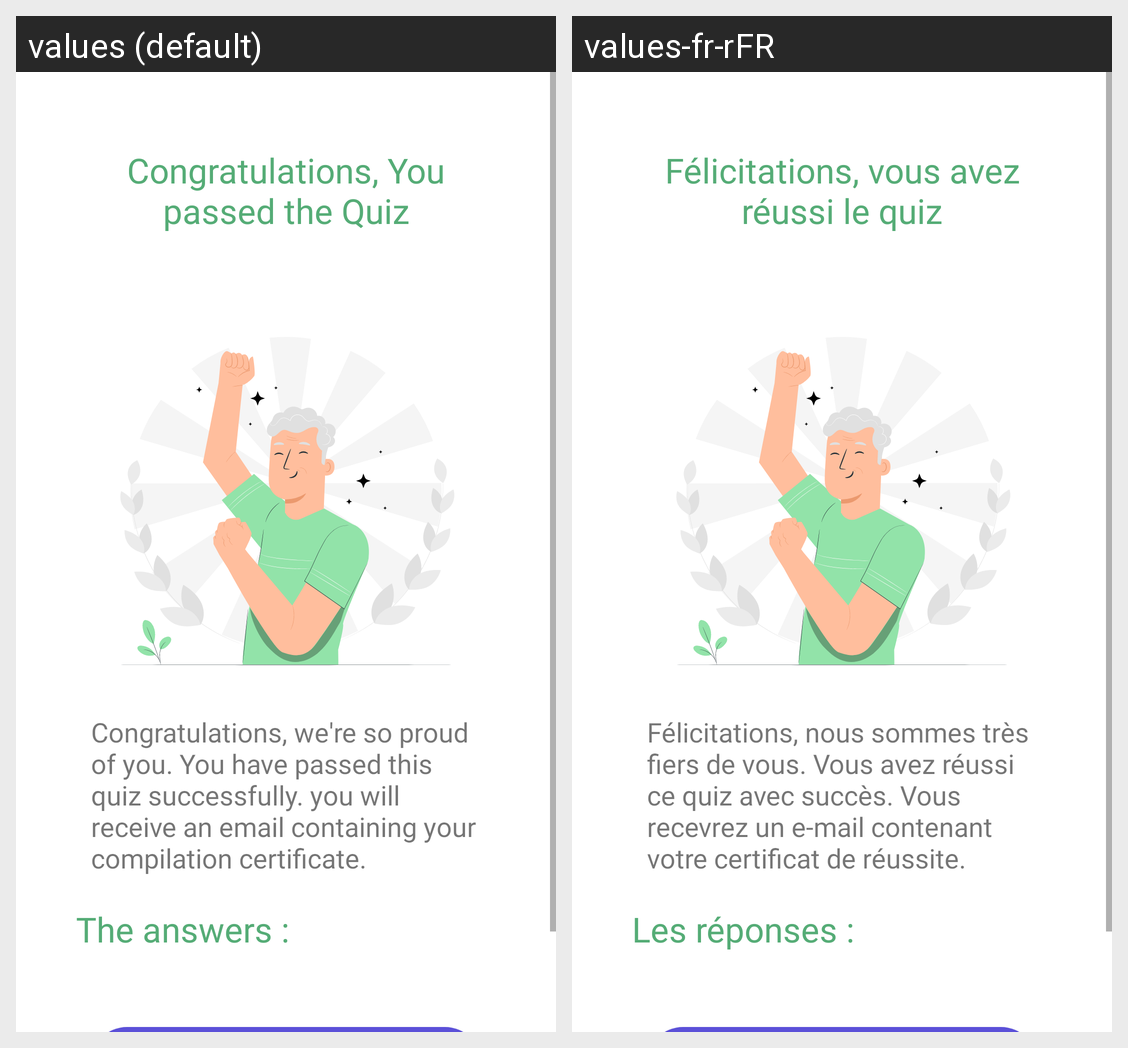

Here is an Android app screen in its default locale and in the app's own translations. Write out the translated-string differences for the strings that appear on this screen.
Android screen res/layout/activity_quiz_result.xml rendered under 2 locales, left to right: values (default), values-fr-rFR. Device: Nexus 5 (rendered at 1080×1920; each locale shown at half size, 540×960, under a caption strip naming it); theme Theme.Najahni.
Strings drawn on this screen, with the default value and each locale's value (text and hints the layout hard-codes, and strings that could not be matched under every locale, appear in the picture but are not listed):

congratulations_you_passed_the_quiz
  values: Congratulations, You passed the Quiz
  values-fr-rFR: Félicitations, vous avez réussi le quiz

congratulations_we_re_so_proud_of_you
  values: Congratulations, we're so proud of you. You have passed this quiz successfully. you will receive an email containing your compilation certificate.
  values-fr-rFR: Félicitations, nous sommes très fiers de vous. Vous avez réussi ce quiz avec succès. Vous recevrez un e-mail contenant votre certificat de réussite.

the_answers
  values: The answers :
  values-fr-rFR: Les réponses :
